Run: headless pygame with SDL's dummy video driver; simulated clock (each Clock.tick advances the game by its frame time, no real sleeping); random seed 0; keys injected as events and as key.get_pressed() state; mouse plan: one left click at the window centre at the start of phase 2, then a move to the lower-right quarter at the start of phase 3.
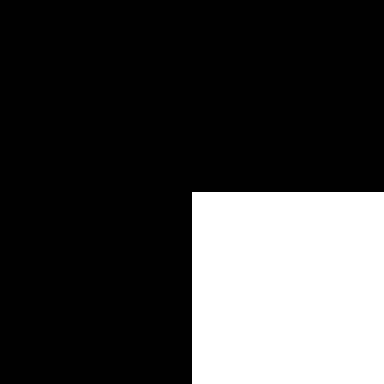
Frame 1 of 4 · flips 1–60 · no input
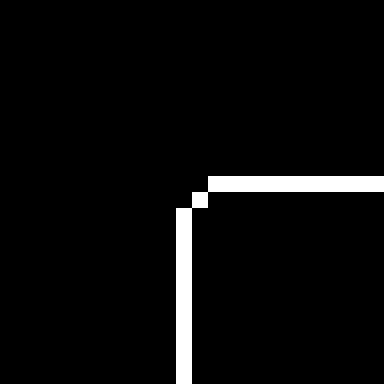
Frame 2 of 4 · flips 61–180 · clicked the window centre · tapped SPACE, RETURN · held RIGHT (→), D
Frame 3 of 4 · flips 181–300 · moved the mouse to the lower-right quarter · held DOWN (↓), S · screen unchanged from frame 2, image omitted
Frame 4 of 4 · flips 301–420 · held LEFT (←), A, UP (↑), W · screen unchanged from frame 3, image omitted

The pygame program that drew these frames:

import pygame
pygame.init()

FPS = 60
TICK_SPEED = 1

Cell = tuple[int, int]

def bresenham(x0, y0, x1, y1):
    dx = x1 - x0
    dy = y1 - y0

    xsign = 1 if dx > 0 else -1
    ysign = 1 if dy > 0 else -1

    dx = abs(dx)
    dy = abs(dy)

    if dx > dy:
        xx, xy, yx, yy = xsign, 0, 0, ysign
    else:
        dx, dy = dy, dx
        xx, xy, yx, yy = 0, ysign, xsign, 0

    D = 2*dy - dx
    y = 0

    for x in range(dx + 1):
        yield x0 + x*xx + y*yx, y0 + x*xy + y*yy
        if D >= 0:
            y += 1
            D -= 2*dx
        D += 2*dy

def get_adjacent_cells(cell: Cell) -> list[Cell]:
    return [(cell[0]+i,cell[1]+j) for i in (-1,0,1) for j in (-1,0,1) if i != 0 or j != 0]

def count_neighbours(cell: Cell, cells: set[Cell]):
    neighbours = 0
    # loop through each index of adjacent cells
    for maybe_cell in get_adjacent_cells(cell):
        # if cell exists
        if maybe_cell in cells:
            neighbours += 1
    return neighbours

class Game():
    def __init__(self, surface):
        self.render_surface = surface
        self.running = False
        self.active_cells: set[Cell] = set()
        self.cell_size = 16
        self.timer = 0

        self.last_pos = None

        self.cam_pos = [0, 0]

        self.init_stress_test()

    def init_stress_test(self, n = 200):
        for i in range(n):
            for j in range(n):
                self.active_cells.add((i, j))

    def count_neighbours(self, cell: Cell) -> int:
        neighbours = 0
        # loop through each index of adjacent cells
        for maybe_cell in self.get_adjacent_cells(cell):
            # if cell exists
            if maybe_cell in self.active_cells:
                neighbours += 1
        return neighbours

    def get_adjacent_cells(self, cell: Cell) -> list[Cell]:
        # https://stackoverflow.com/questions/2373306/pythonic-and-efficient-way-of-finding-adjacent-cells-in-grid
        return [(cell[0]+i,cell[1]+j) for i in (-1,0,1) for j in (-1,0,1) if i != 0 or j != 0]

    def tick(self):
        cells_copy = set()

        neighbours = 0
        checked_neighbours = set()
        for cell in self.active_cells:
            checked_neighbours.add(cell)
            neighbours = self.count_neighbours(cell)

            if neighbours == 2 or neighbours == 3:
                cells_copy.add(cell)

            # if one of neighbours has 3 neighbours, create new
            # check each neighbour
            for neighbour_cell in self.get_adjacent_cells(cell):

                if neighbour_cell in checked_neighbours or neighbour_cell in self.active_cells: continue
                checked_neighbours.add(neighbour_cell)

                if self.count_neighbours(neighbour_cell) == 3:
                    cells_copy.add(neighbour_cell)

        self.active_cells = cells_copy

    def scale_pos_to_index(self, pos) -> tuple[int, int]:
        hx, hy = self.render_surface.get_width() / 2, self.render_surface.get_height() / 2
        # scale position to coordinate system
        index = (
            ((pos[0] - hx) // self.cell_size + int(self.cam_pos[0])),
            ((pos[1] - hy) // self.cell_size + int(self.cam_pos[1]))
        )

        return index

    def get_input(self):
        buttons = pygame.mouse.get_pressed()
        mouse_pos_relative = pygame.mouse.get_pos()
        keys = pygame.key.get_pressed()
        mvm = pygame.mouse.get_rel()
        # editor mode
        if not self.running:
            index = self.scale_pos_to_index(mouse_pos_relative)

            is_cell_there = index in self.active_cells
            if buttons[0] and not keys[pygame.K_SPACE]:
                if self.last_pos:
                    for point in bresenham(int(index[0]), int(index[1]), int(self.last_pos[0]), int(self.last_pos[1])):
                        self.active_cells.add(point)
                else:
                    self.active_cells.add(index)
                self.last_pos = index

            elif buttons[2] and is_cell_there:
                self.active_cells.remove(index)

            # if not clicking or moving cam
            if not buttons[0] or keys[pygame.K_SPACE]:
                self.last_pos = None

            # can still move if space
            if buttons[0] and keys[pygame.K_SPACE]:
                self.cam_pos[0] -= mvm[0] / self.cell_size
                self.cam_pos[1] -= mvm[1] / self.cell_size

        # view mode
        else:
            if buttons[0]:
                self.cam_pos[0] -= mvm[0] / self.cell_size
                self.cam_pos[1] -= mvm[1] / self.cell_size

    def on_keydown(self, key):
        if key == pygame.K_r:
            self.running = not self.running
        if key == pygame.K_RIGHT:
            self.tick()
        if key == pygame.K_BACKSPACE:
            self.active_cells = set()

    def on_mousewheel(self, event):
        mouse_pos = pygame.mouse.get_pos()
        prev_index = self.scale_pos_to_index(mouse_pos)

        self.cell_size += event.y
        if self.cell_size > 32:
            self.cell_size = 32
        if self.cell_size < 1:
            self.cell_size = 1

        new_index = self.scale_pos_to_index(mouse_pos)

        self.cam_pos = [
            self.cam_pos[0] - (new_index[0] - prev_index[0]),
            self.cam_pos[1] - (new_index[1] - prev_index[1])
        ]

    def handle_event(self, event: pygame.event.Event):
        if event.type == pygame.KEYDOWN:
            self.on_keydown(event.key)
        elif event.type == pygame.MOUSEWHEEL:
            self.on_mousewheel(event)

    def update(self):
        if self.running:
            self.timer += 1
            if self.timer >= TICK_SPEED:
                self.tick()
                self.timer = 0

        self.get_input()

    def render(self, surface):
        hx = surface.get_width() / 2
        hy = surface.get_height() / 2

        for x, y in self.active_cells:
            pygame.draw.rect(
                surface,
                (255, 255, 255),
                [(x - int(self.cam_pos[0])) * self.cell_size + hx,
                 (y - int(self.cam_pos[1])) * self.cell_size + hy,
                 self.cell_size, self.cell_size])

class Debug():
    def __init__(self, surface, font, pos, padding):
        self.surface = surface
        self.font = font
        self.pos = pos
        self.padding = padding

        self.enabled = False

    def render(self, texts: list[str]):
        if not self.enabled: return
        surfs = []
        for text in texts:
            s = self.font.render(text, False, (255, 255, 255))
            surfs.append(s)

        last_bottom = self.pos[1]
        for s in surfs:
            r = s.get_rect(left = self.pos[0], top = last_bottom + self.padding)
            self.surface.blit(s, r)
            last_bottom = r.bottom

    def toggle(self):
        self.enabled = not self.enabled

def main():
    window = pygame.display.set_mode((16 * 24, 16 * 24))
    pygame.display.set_caption("LIFE")
    clock = pygame.time.Clock()

    g = Game(window)
    d = Debug(window, pygame.font.Font(None, 16), (5, 5), 5)

    running = True
    while running:
        clock.tick(FPS)
        for event in pygame.event.get():
            if event.type == pygame.QUIT:
                running = False
            if event.type == pygame.KEYDOWN:
                if event.key == pygame.K_F3:
                    d.toggle()

            g.handle_event(event)

        g.update()

        window.fill((0, 0, 0))
        g.render(window)
        d.render([
            f"FPS: {str(round(clock.get_fps(), 1))}",
            f"COUNT: {str(len(g.active_cells))}",
            f"POS: {str(round(g.cam_pos[0]))}, {str(round(g.cam_pos[1]))}",
        ])
        pygame.display.update()

    pygame.quit()

main()
